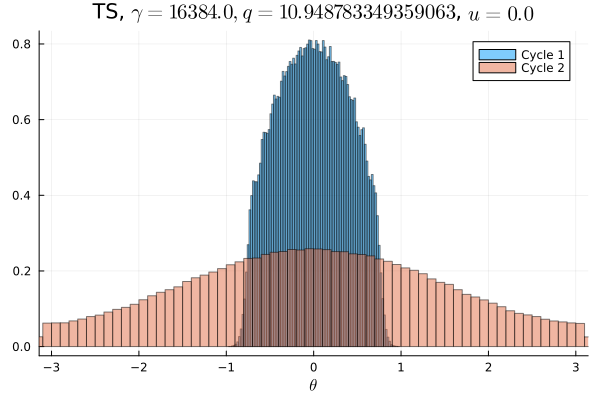

The table this chart was drawn from, first rows:
Cycle 1, Cycle 2
0.0, 0.004009
0.0, 0.003891
0.0, 0.003984
0.0, 0.003741
0.0, 0.003941
0.0, 0.004128
0.0, 0.004378
0.0, 0.004466
0.0, 0.004756
0.0, 0.004956
0.0, 0.005197
0.0, 0.005456
0.0, 0.0057
0.0, 0.006003
0.0, 0.006169
0.0, 0.006391
0.0, 0.0067
0.0, 0.007031
0.0, 0.007562
0.0, 0.008097
0.0, 0.008597
0.0, 0.008672
0.0, 0.009106
0.0, 0.009572
0.0, 0.009459
0.0, 0.01001
0.0, 0.01034
0.0, 0.01134
0.0, 0.01134
0.0, 0.0117
0.0, 0.01208
0.0, 0.01236
0.0, 0.01252
0.0, 0.01321
6.25e-6, 0.01326
0.000225, 0.01393
0.001916, 0.01401
0.009281, 0.01459
0.02307, 0.01468
0.02765, 0.01475
0.03253, 0.01488
0.03574, 0.01541
0.04017, 0.01544
0.04151, 0.0159
0.04498, 0.0155
0.04688, 0.01632
0.04721, 0.01615
0.049, 0.01614
0.0497, 0.01608
0.05039, 0.01626
0.05004, 0.0161
0.04997, 0.01619
0.04817, 0.01618
0.04776, 0.01578
0.04675, 0.01581
0.04473, 0.01591
0.04212, 0.01569
0.03969, 0.01517
0.0359, 0.01539
0.03272, 0.01512
... 40 more rows
